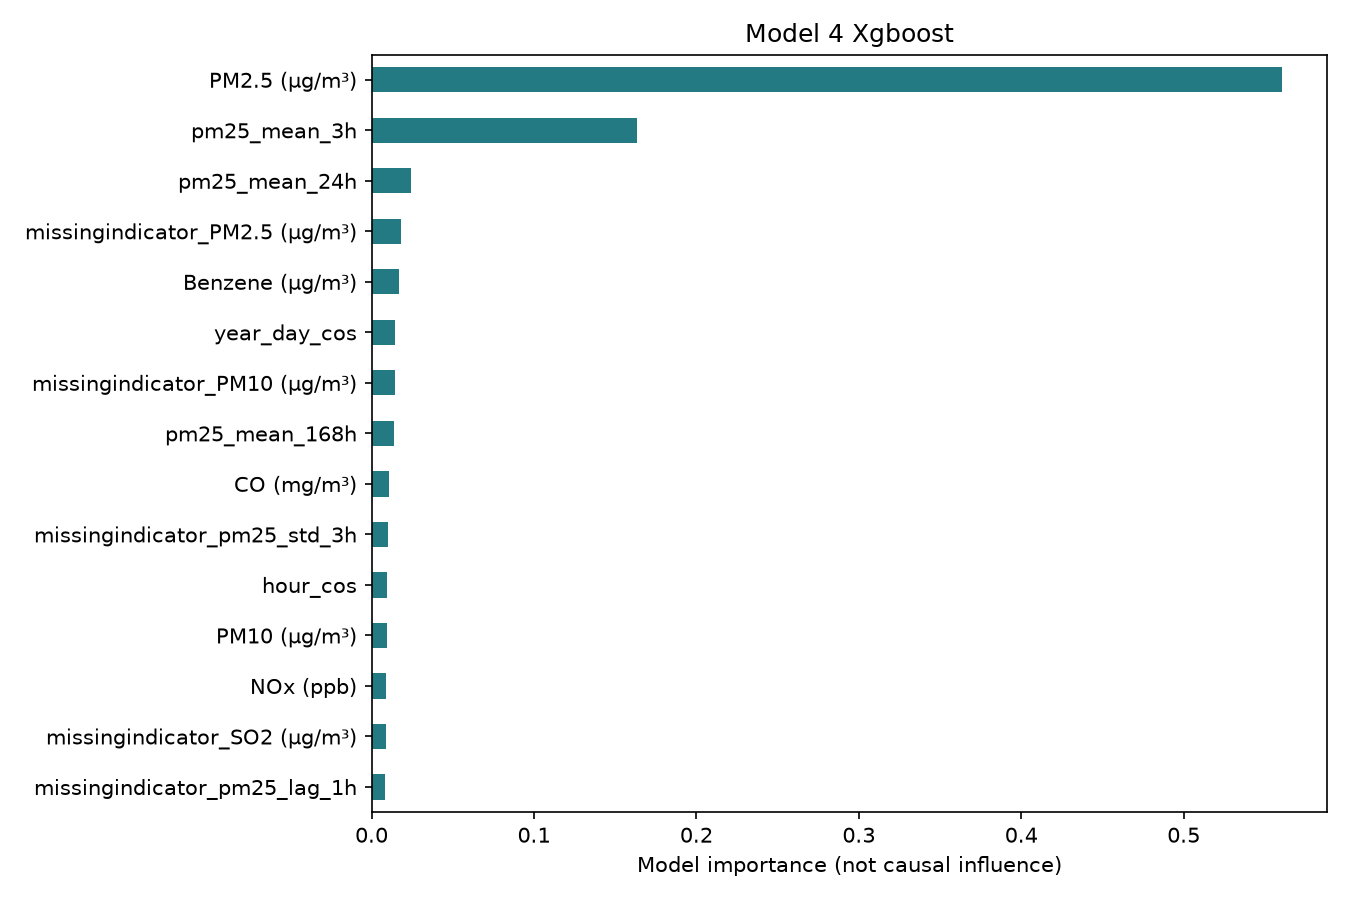

The data file committed next to this chart (first rows):
, importance
PM2.5 (µg/m³), 0.5605
pm25_mean_3h, 0.1635
pm25_mean_24h, 0.02405
missingindicator_PM2.5 (µg/m³), 0.01783
Benzene (µg/m³), 0.01664
year_day_cos, 0.01466
missingindicator_PM10 (µg/m³), 0.01443
pm25_mean_168h, 0.01362
CO (mg/m³), 0.01082
missingindicator_pm25_std_3h, 0.009835
hour_cos, 0.009794
PM10 (µg/m³), 0.009669
NOx (ppb), 0.009116
missingindicator_SO2 (µg/m³), 0.008693
missingindicator_pm25_lag_1h, 0.008054
Toluene (µg/m³), 0.006931
hour_sin, 0.006917
year_day_sin, 0.005798
missingindicator_pm25_mean_3h, 0.005619
NO (µg/m³), 0.005084
pm25_lag_168h, 0.004839
pm25_lag_3h, 0.00464
pm25_lag_1h, 0.004455
NO2 (µg/m³), 0.004228
missingindicator_CO (mg/m³), 0.004149
Ozone (µg/m³), 0.004066
missingindicator_NOx (ppb), 0.004042
pm25_std_168h, 0.003752
pm25_lag_2h, 0.003664
pm25_std_24h, 0.003654
missingindicator_pm25_lag_24h, 0.003649
pm25_lag_24h, 0.003588
missingindicator_pm25_lag_2h, 0.003507
pm25_std_3h, 0.003404
NH3 (µg/m³), 0.003075
SO2 (µg/m³), 0.002872
missingindicator_pm25_lag_3h, 0.002828
missingindicator_Benzene (µg/m³), 0.002611
weekday_cos, 0.00261
missingindicator_Toluene (µg/m³), 0.002413
weekday_sin, 0.0023
missingindicator_Ozone (µg/m³), 0.001794
missingindicator_pm25_lag_168h, 0.001546
missingindicator_pm25_mean_24h, 0.0007982
missingindicator_NH3 (µg/m³), 0.0
missingindicator_NO2 (µg/m³), 0.0
missingindicator_NO (µg/m³), 0.0
missingindicator_pm25_std_24h, 0.0
missingindicator_pm25_std_168h, 0.0
